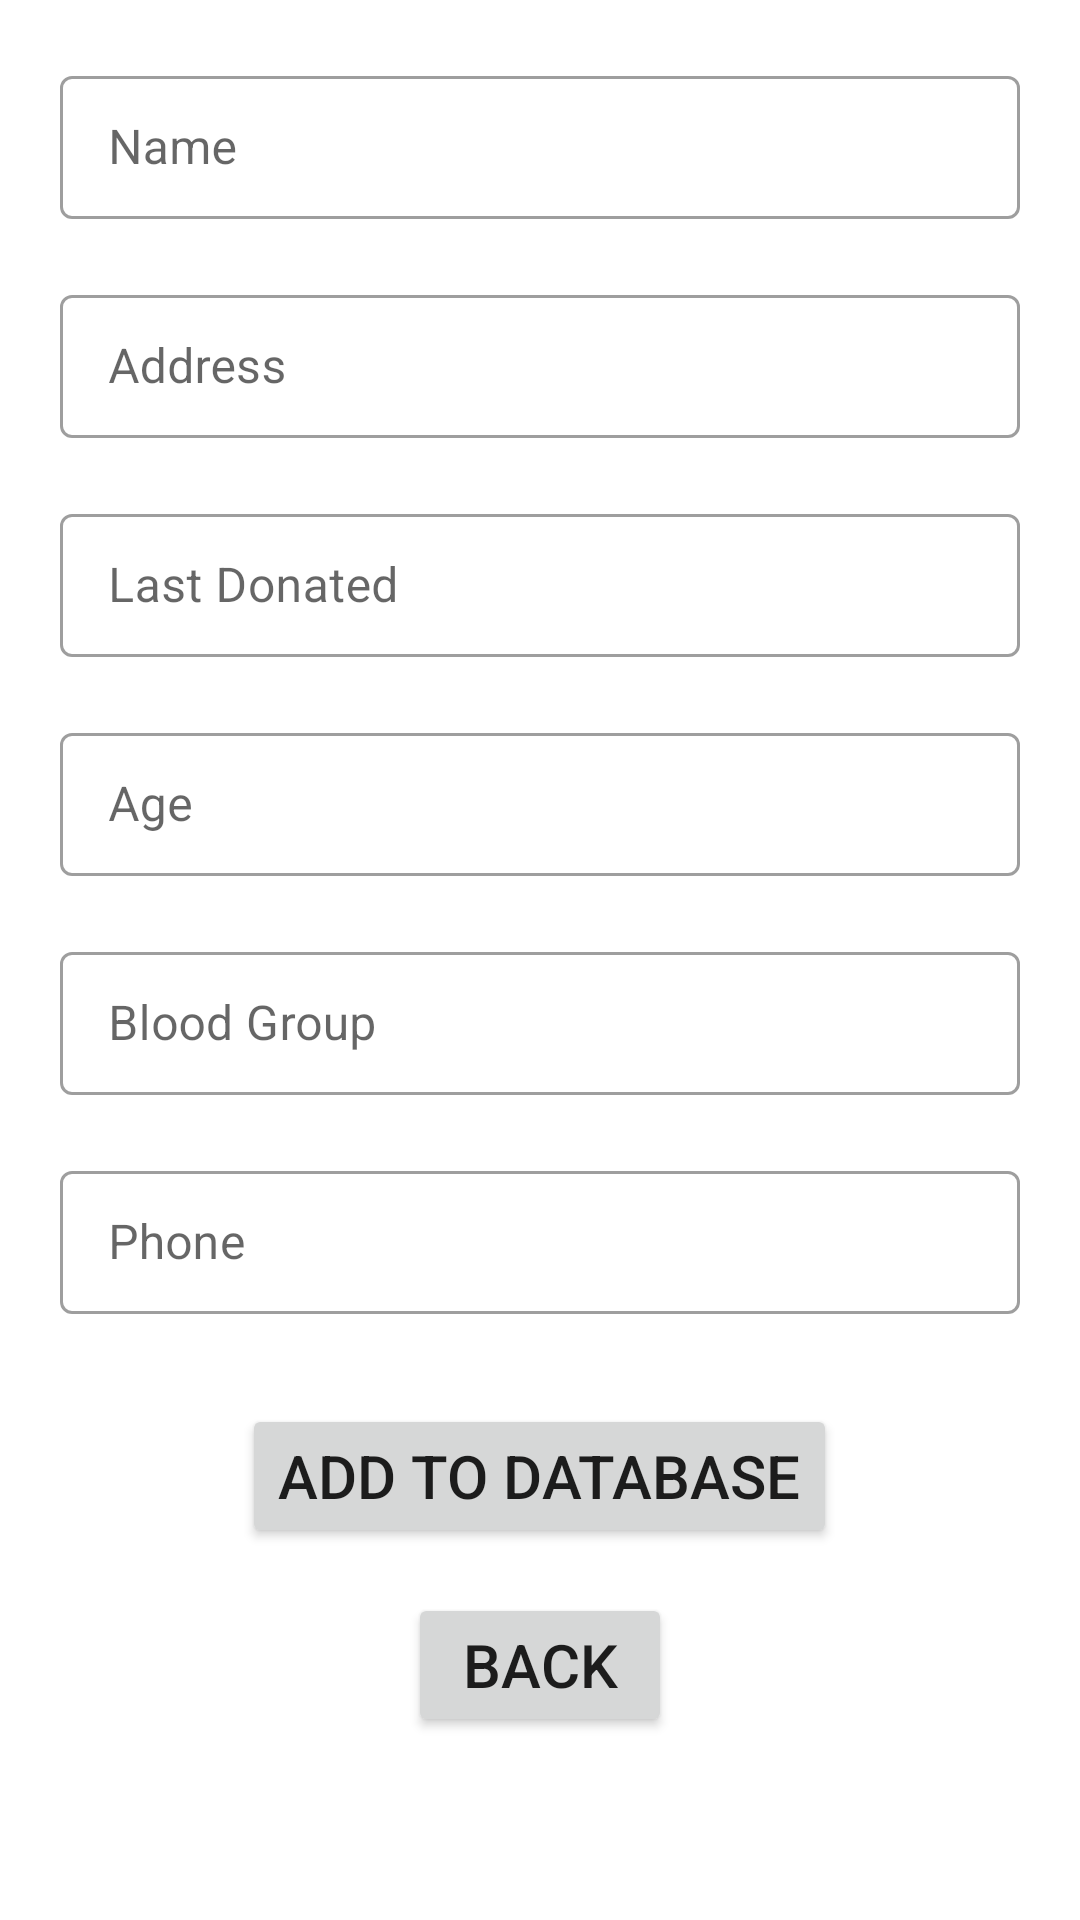

Layout XML and referenced resources for this Android screen:
<!-- AndroidManifest.xml: application theme Theme.Unmesh -->
<!-- res/layout/activity_add_donor.xml -->
<?xml version="1.0" encoding="utf-8"?>
<androidx.appcompat.widget.LinearLayoutCompat xmlns:android="http://schemas.android.com/apk/res/android"
    xmlns:app="http://schemas.android.com/apk/res-auto"
    xmlns:tools="http://schemas.android.com/tools"
    android:layout_width="match_parent"
    android:layout_height="match_parent"
    android:orientation="vertical"
    android:gravity="center_horizontal"
    tools:context=".AddDonor">


    <com.google.android.material.textfield.TextInputLayout
        android:layout_width="match_parent"
        android:layout_height="wrap_content"
        style="@style/Widget.MaterialComponents.TextInputLayout.OutlinedBox.Dense"
        android:layout_marginHorizontal="20dp"
        android:layout_marginTop="20dp">
        <com.google.android.material.textfield.TextInputEditText
            android:id="@+id/addName"
            android:layout_width="match_parent"
            android:layout_height="match_parent"
            android:hint="Name" />

    </com.google.android.material.textfield.TextInputLayout>


    <com.google.android.material.textfield.TextInputLayout
        android:layout_width="match_parent"
        android:layout_height="wrap_content"
        style="@style/Widget.MaterialComponents.TextInputLayout.OutlinedBox.Dense"
        android:layout_marginHorizontal="20dp"
        android:layout_marginTop="20dp">
        <com.google.android.material.textfield.TextInputEditText
            android:id="@+id/addAddress"
            android:layout_width="match_parent"
            android:layout_height="match_parent"
            android:hint="Address" />

    </com.google.android.material.textfield.TextInputLayout>


    <com.google.android.material.textfield.TextInputLayout
        android:layout_width="match_parent"
        android:layout_height="wrap_content"
        style="@style/Widget.MaterialComponents.TextInputLayout.OutlinedBox.Dense"
        android:layout_marginHorizontal="20dp"
        android:layout_marginTop="20dp">
        <com.google.android.material.textfield.TextInputEditText
            android:id="@+id/addDonated"
            android:layout_width="match_parent"
            android:layout_height="match_parent"
            android:hint="Last Donated" />

    </com.google.android.material.textfield.TextInputLayout>

    <com.google.android.material.textfield.TextInputLayout
        android:layout_width="match_parent"
        android:layout_height="wrap_content"
        style="@style/Widget.MaterialComponents.TextInputLayout.OutlinedBox.Dense"
        android:layout_marginHorizontal="20dp"
        android:layout_marginTop="20dp">
        <com.google.android.material.textfield.TextInputEditText
            android:id="@+id/addAge"
            android:layout_width="match_parent"
            android:layout_height="match_parent"
            android:hint="Age" />

    </com.google.android.material.textfield.TextInputLayout>

    <com.google.android.material.textfield.TextInputLayout
        android:layout_width="match_parent"
        android:layout_height="wrap_content"
        style="@style/Widget.MaterialComponents.TextInputLayout.OutlinedBox.Dense"
        android:layout_marginHorizontal="20dp"
        android:layout_marginTop="20dp">
        <com.google.android.material.textfield.TextInputEditText
            android:id="@+id/addBlood"
            android:layout_width="match_parent"
            android:layout_height="match_parent"
            android:hint="Blood Group" />

    </com.google.android.material.textfield.TextInputLayout>

    <com.google.android.material.textfield.TextInputLayout
        android:layout_width="match_parent"
        android:layout_height="wrap_content"
        style="@style/Widget.MaterialComponents.TextInputLayout.OutlinedBox.Dense"
        android:layout_marginHorizontal="20dp"
        android:layout_marginTop="20dp"
        android:layout_marginBottom="30dp">
        <com.google.android.material.textfield.TextInputEditText
            android:id="@+id/addPhone"
            android:layout_width="match_parent"
            android:layout_height="match_parent"
            android:hint="Phone" />

    </com.google.android.material.textfield.TextInputLayout>

    <Button
        android:layout_width="wrap_content"
        android:layout_height="wrap_content"
        android:layout_marginBottom="15dp"
        android:id="@+id/add_submit"
        android:textSize="20sp"
        android:text="Add to Database"/>

    <Button
        android:layout_width="wrap_content"
        android:layout_height="wrap_content"
        android:id="@+id/add_back"
        android:textSize="20sp"
        android:text="Back"/>


</androidx.appcompat.widget.LinearLayoutCompat>
<!-- resources referenced by this layout -->
<resources>
  <style name="Theme.Unmesh" parent="Theme.MaterialComponents.DayNight.DarkActionBar">
          
          <item name="colorPrimary">@color/purple_500</item>
          <item name="colorPrimaryVariant">@color/purple_700</item>
          <item name="colorOnPrimary">@color/white</item>
          
          <item name="colorSecondary">@color/teal_200</item>
          <item name="colorSecondaryVariant">@color/teal_700</item>
          <item name="colorOnSecondary">@color/black</item>
          
          <item name="android:statusBarColor" tools:targetApi="l">?attr/colorPrimaryVariant</item>
          
      </style>
  <!-- not gathered from this repository: default colours our renderer supplied (Android Studio template values) -->
  <color name="purple_500">#FF6200EE</color>
  <color name="purple_700">#FF3700B3</color>
  <color name="teal_200">#FF03DAC5</color>
  <color name="teal_700">#FF018786</color>
  <color name="black">#FF000000</color>
  <color name="white">#FFFFFFFF</color>
</resources>
